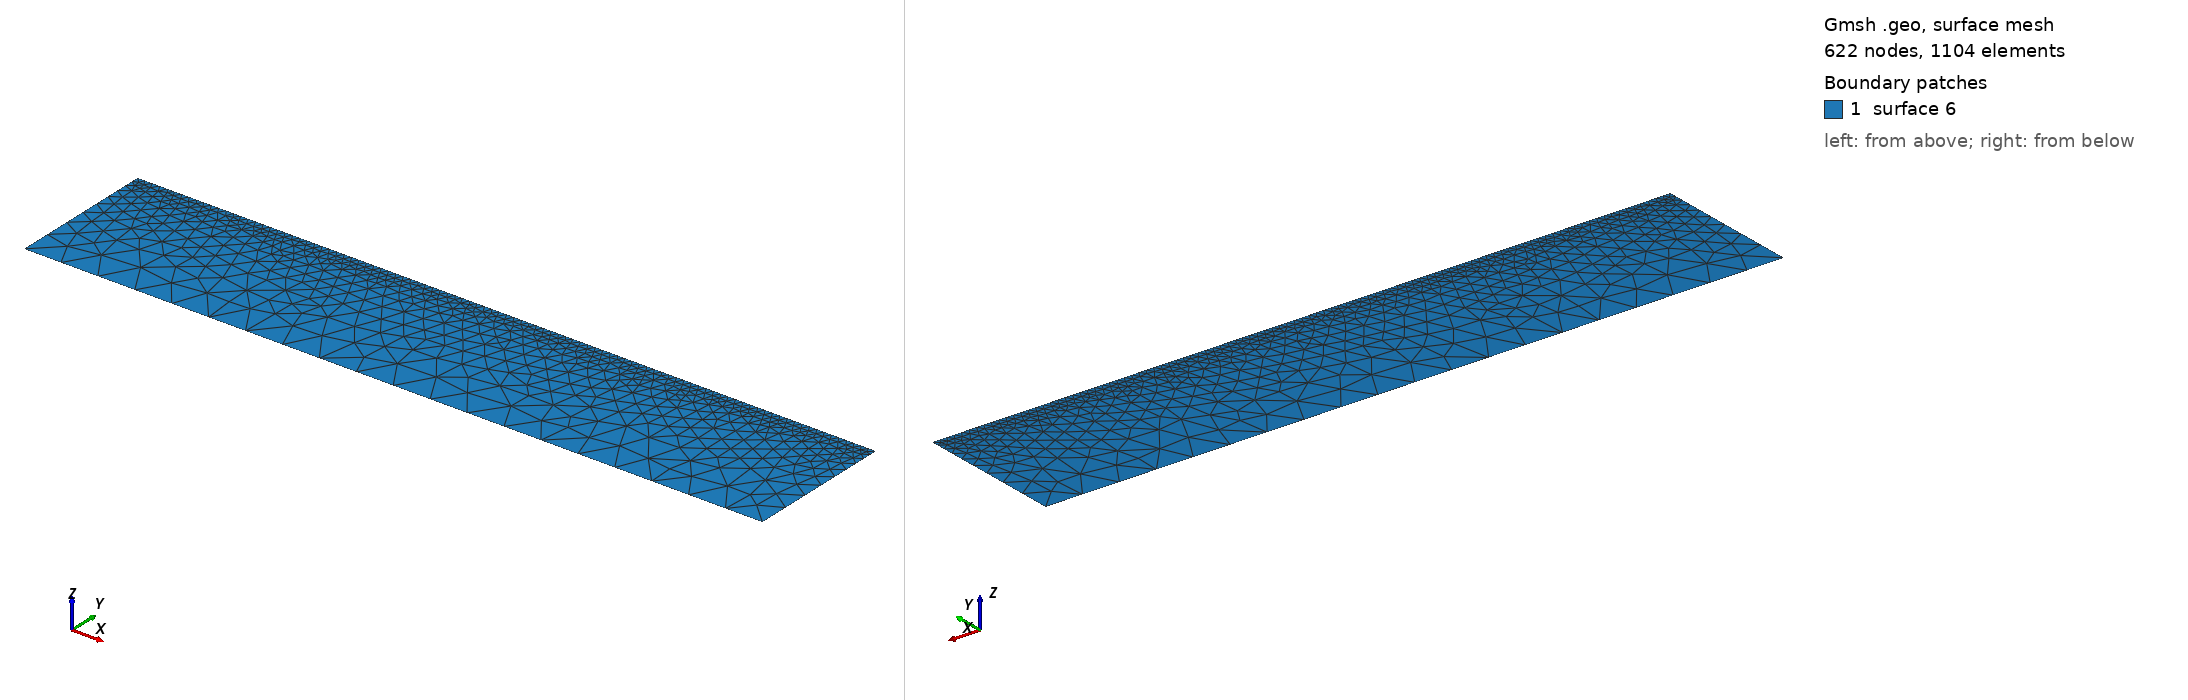

Gmsh geometry script, surface-meshed: 622 nodes, 1104 surface elements. Boundary patches (legend numbers): 1 surface 6. Left view from above one corner, right view from below the opposite corner. The script declares no physical surfaces, so the legend lists its geometric surfaces. The drawing asked Gmsh for element sizes between 1% and 20% of the model's largest extent; the script's own settings can give other sizes.

=== deform.geo (drawn) ===
Point(1) = {0, 0, 0, 5};
Point(2) = {100, 0, 0, 5};
Point(3) = {100, 20, 0, 1};
Point(4) = {0, 20, 0, 1};
Line(1) = {1, 2};
Line(2) = {2, 3};
Line(3) = {3, 4};
Line(4) = {4, 1};
Line Loop(6) = {3, 4, 1, 2};
Plane Surface(6) = {6};
